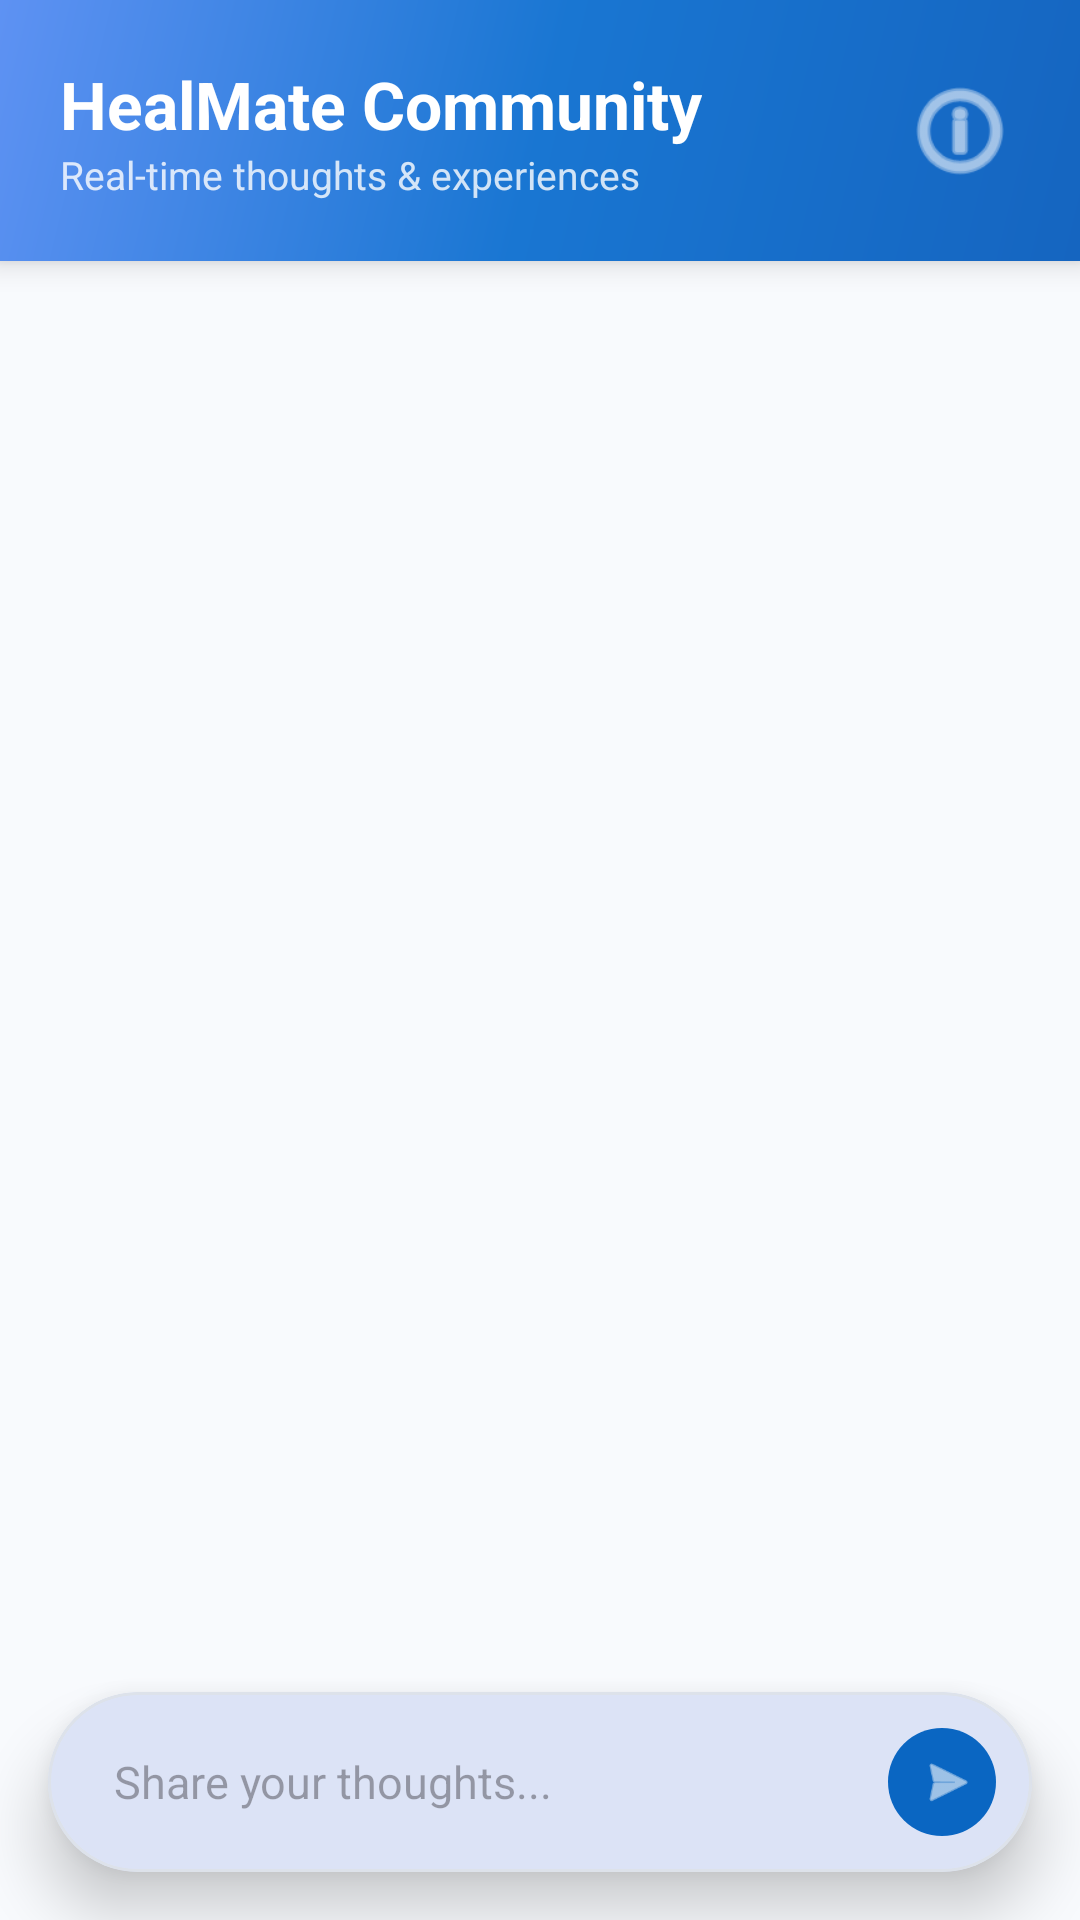

Android layout source for this screen:
<!-- AndroidManifest.xml: application theme Theme.Thehealmate -->
<!-- res/layout/fragment_community.xml -->
<?xml version="1.0" encoding="utf-8"?>
<androidx.constraintlayout.widget.ConstraintLayout xmlns:android="http://schemas.android.com/apk/res/android"
    xmlns:app="http://schemas.android.com/apk/res-auto"
    xmlns:tools="http://schemas.android.com/tools"
    android:layout_width="match_parent"
    android:layout_height="match_parent"
    android:background="@color/background_light">

    
    <com.google.android.material.card.MaterialCardView
        android:id="@+id/card_comm_header"
        android:layout_width="match_parent"
        android:layout_height="wrap_content"
        app:cardCornerRadius="0dp"
        app:cardElevation="6dp"
        app:layout_constraintTop_toTopOf="parent"
        app:strokeWidth="0dp">

        <androidx.constraintlayout.widget.ConstraintLayout
            android:layout_width="match_parent"
            android:layout_height="wrap_content"
            android:background="@drawable/bg_header_gradient"
            android:padding="20dp">

            <TextView
                android:id="@+id/text_community_title"
                android:layout_width="wrap_content"
                android:layout_height="wrap_content"
                android:text="HealMate Community"
                android:textColor="@color/white"
                android:textSize="22sp"
                android:textStyle="bold"
                app:layout_constraintStart_toStartOf="parent"
                app:layout_constraintTop_toTopOf="parent" />

            <TextView
                android:layout_width="wrap_content"
                android:layout_height="wrap_content"
                android:text="Real-time thoughts &amp; experiences"
                android:textColor="#CCFFFFFF"
                android:textSize="13sp"
                app:layout_constraintStart_toStartOf="@id/text_community_title"
                app:layout_constraintTop_toBottomOf="@id/text_community_title" />

            <ImageView
                android:layout_width="40dp"
                android:layout_height="40dp"
                android:src="@android:drawable/ic_menu_info_details"
                app:layout_constraintBottom_toBottomOf="parent"
                app:layout_constraintEnd_toEndOf="parent"
                app:layout_constraintTop_toTopOf="parent"
                app:tint="@color/white"
                android:contentDescription="Info" />

        </androidx.constraintlayout.widget.ConstraintLayout>
    </com.google.android.material.card.MaterialCardView>

    
    <androidx.recyclerview.widget.RecyclerView
        android:id="@+id/recycler_chat"
        android:layout_width="0dp"
        android:layout_height="0dp"
        android:clipToPadding="false"
        android:padding="12dp"
        app:layout_constraintBottom_toTopOf="@id/layout_input"
        app:layout_constraintEnd_toEndOf="parent"
        app:layout_constraintStart_toStartOf="parent"
        app:layout_constraintTop_toBottomOf="@id/card_comm_header" />

    
    <com.google.android.material.card.MaterialCardView
        android:id="@+id/layout_input"
        android:layout_width="match_parent"
        android:layout_height="wrap_content"
        app:cardCornerRadius="32dp"
        app:cardElevation="12dp"
        android:layout_margin="16dp"
        app:layout_constraintBottom_toBottomOf="parent"
        app:strokeWidth="1dp"
        app:strokeColor="@color/card_stroke">

        <LinearLayout
            android:layout_width="match_parent"
            android:layout_height="wrap_content"
            android:gravity="center_vertical"
            android:orientation="horizontal"
            android:padding="6dp">

            <EditText
                android:id="@+id/edit_message"
                android:layout_width="0dp"
                android:layout_height="48dp"
                android:layout_marginStart="16dp"
                android:layout_weight="1"
                android:background="@android:color/transparent"
                android:hint="Share your thoughts..."
                android:importantForAutofill="no"
                android:inputType="textCapSentences"
                android:maxLines="4"
                android:textColor="@color/text_dark"
                android:textSize="15sp" />

            <com.google.android.material.button.MaterialButton
                android:id="@+id/button_send"
                style="@style/Widget.Material3.Button.IconButton.Filled"
                android:layout_width="44dp"
                android:layout_height="44dp"
                android:layout_margin="2dp"
                app:cornerRadius="22dp"
                app:icon="@android:drawable/ic_menu_send"
                app:iconSize="20dp"
                app:iconTint="@color/white" />
        </LinearLayout>
    </com.google.android.material.card.MaterialCardView>

</androidx.constraintlayout.widget.ConstraintLayout>
<!-- resources referenced by this layout -->
<resources>
  <color name="background_light">#F8FAFD</color>
  <color name="card_stroke">#DDE2EA</color>
  <color name="text_dark">#1A1C1E</color>
  <color name="white">#FFFFFFFF</color>
  <!-- drawable bg_header_gradient (drawable) -->
  <?xml version="1.0" encoding="utf-8"?>
  <shape xmlns:android="http://schemas.android.com/apk/res/android">
      <gradient
          android:angle="135"
          android:startColor="#1565C0"
          android:centerColor="#1976D2"
          android:endColor="#5E92F3"
          android:type="linear" />
  </shape>
  <style name="Theme.Thehealmate" parent="Base.Theme.Thehealmate" />
  <style name="Base.Theme.Thehealmate" parent="Theme.Material3.DayNight.NoActionBar">
          
          <item name="colorPrimary">@color/primary_medical</item>
          <item name="colorOnPrimary">@color/white</item>
          <item name="colorPrimaryContainer">@color/primary_light</item>
          <item name="colorOnPrimaryContainer">@color/primary_dark</item>
  
          
          <item name="colorSecondary">@color/accent</item>
          <item name="colorOnSecondary">@color/black</item>
          <item name="colorSecondaryContainer">@color/accent</item>
          <item name="colorOnSecondaryContainer">@color/black</item>
  
          
          <item name="android:statusBarColor">#FFFFFF</item>
          <item name="android:windowLightStatusBar">true</item>
  
          
          <item name="windowNoTitle">true</item>
          <item name="windowActionBar">false</item>
          <item name="android:windowBackground">@color/background_light</item>
          <item name="android:fontFamily">sans-serif</item>
          <item name="isLightTheme">true</item>
  
          
          <item name="textAppearanceHeadline1">?attr/textAppearanceHeadlineLarge</item>
          <item name="textAppearanceHeadline2">?attr/textAppearanceHeadlineLarge</item>
          <item name="textAppearanceHeadline3">?attr/textAppearanceHeadlineMedium</item>
          <item name="textAppearanceHeadline4">?attr/textAppearanceHeadlineMedium</item>
          <item name="textAppearanceHeadline5">?attr/textAppearanceHeadlineSmall</item>
          <item name="textAppearanceHeadline6">?attr/textAppearanceTitleLarge</item>
          <item name="textAppearanceSubtitle1">?attr/textAppearanceTitleMedium</item>
          <item name="textAppearanceSubtitle2">?attr/textAppearanceTitleSmall</item>
          <item name="textAppearanceBody1">?attr/textAppearanceBodyLarge</item>
          <item name="textAppearanceBody2">?attr/textAppearanceBodyMedium</item>
          <item name="textAppearanceCaption">?attr/textAppearanceLabelSmall</item>
          <item name="textAppearanceButton">?attr/textAppearanceLabelLarge</item>
          <item name="textAppearanceOverline">?attr/textAppearanceLabelSmall</item>
  
          
          <item name="colorPrimaryVariant">@color/primary_dark</item>
          <item name="colorSecondaryVariant">@color/accent</item>
      </style>
  <color name="primary_medical">#0A66C2</color>
  <color name="primary_light">#E1F0FF</color>
  <color name="primary_dark">#084482</color>
  <color name="accent">#00D2B4</color>
  <color name="black">#FF000000</color>
</resources>
